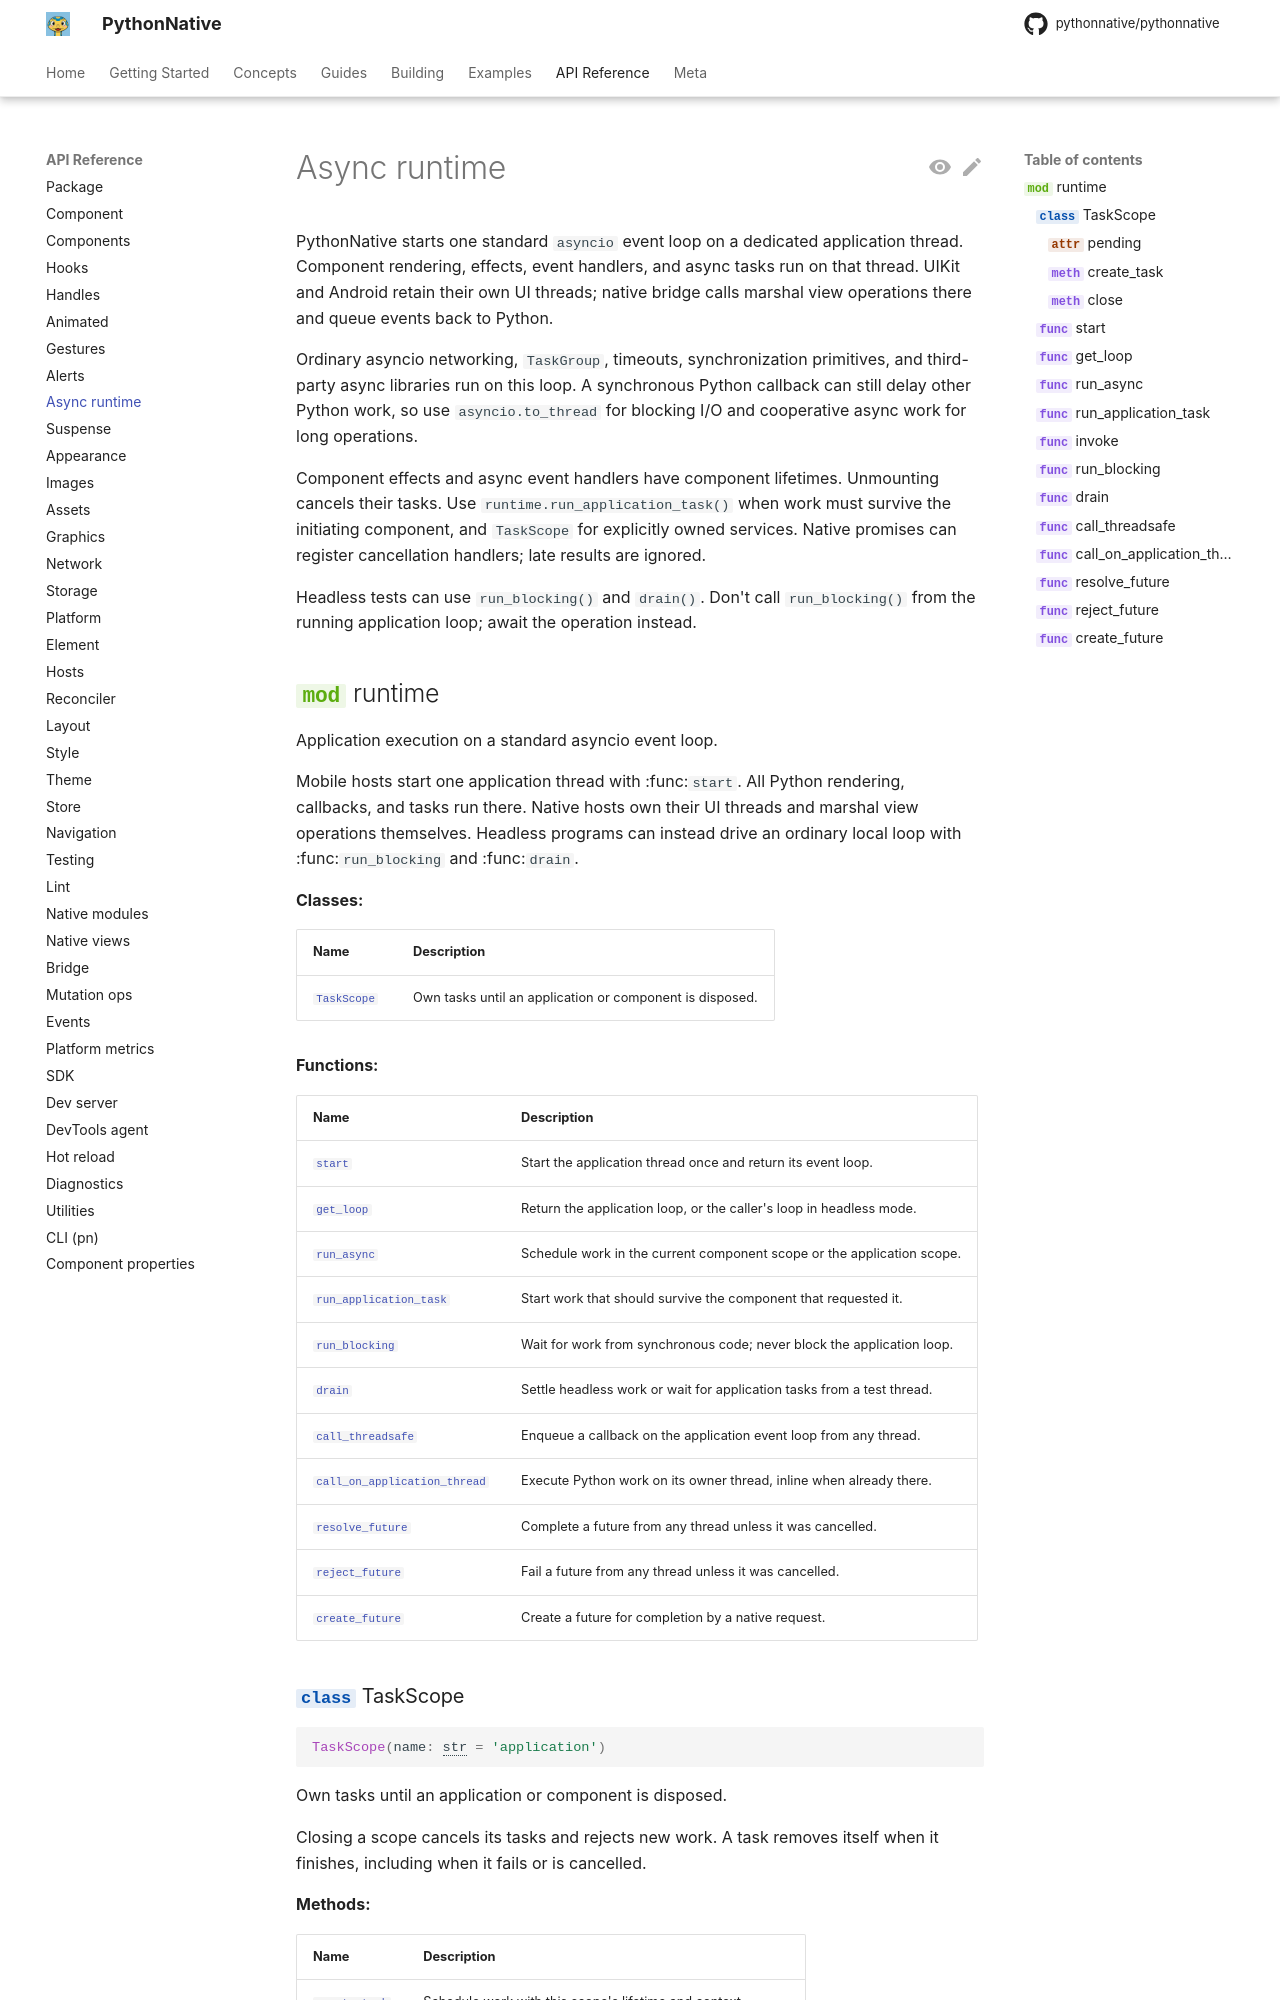

repository: Elevenapple/pythonnative · page: api/runtime/index.html · generator: mkdocs

# Async runtime

PythonNative starts one standard `asyncio` event loop on a dedicated application
thread. Component rendering, effects, event handlers, and async tasks run on
that thread. UIKit and Android retain their own UI threads; native bridge calls
marshal view operations there and queue events back to Python.
